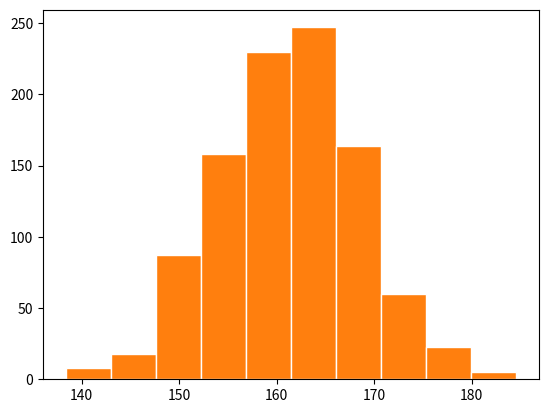

Generate this figure with matplotlib:
# Normal probability distribution - a subset of continuous probability distribution

# Properties of normal probability distribution

# Its bell shaped curve is always symmetrical
# The mean, median, and mode are exactly the same
# The distribution can be described by two values: mean (having the highest probability)
#   and standard deviation (as it goes further away from mean, its probability decreases)
# The area under the curve is always 1 (note that its curve is asymptotic to 0 because
#   the curve equalling to 1 represents the total probability of all possible outcomes, 0 means it would not likely happen)

# Empirical rule (68-95-99.7)
# Around 68% of values are within 1 standard deviation from the mean
# Around 95% of values are within 2 standard deviation from the mean
# Around 99.7% of values are within 3 standard deviation from the mean

# Standardizing the normal probability distribution with Z-score helps how many blocks away from the mean (ranging -3 to +3)
# so that we can easily make conclusions out of it (note that z-score charts get the area under the curve from the left / right
# so always try to subtract it by 1 if applicable)

# Getting the certain probability of an outcome or value (not exact), we use z-score charts

from scipy.stats import norm
import matplotlib.pyplot as plt

# cdf = cumulative distribution function (uses the concept of Z-scores) https://youtu.be/xI9ZHGOSaCg
# x=154 point of interest (finding the area under that certain curve point), loc=161 is the mean of the normal distribution, scale=7 is the standard deviation
# Finding percent of women shorter than 154 cm
shorter_than_154_cm = norm.cdf(x=154, loc=161, scale=7) # implicitly uses the concept of Z-scores
print(shorter_than_154_cm) # 0.1587 meaning there are few short women in NHANES
# Finding the percent of women taller than 154 cm
taller_than_154_cm = 1 - norm.cdf(x=154, loc=161, scale=7)
print(taller_than_154_cm) # 0.8413 meaning there are many more tall women in NHANES
# Finding the percent of women under the range of 154-157 cm
women_between_154_and_157_cm = norm.cdf(x=157, loc=161, scale=7) - norm.cdf(x=154, loc=161, scale=7)
print(women_between_154_and_157_cm) # 0.1252 meaning there are few women at that range in NHANES


# ppf = percent point function / inverse Cumulative Distribution Function (commonly use in finding values on the x-axis)
# What height are 90% of women shorter than? (What height falls below 90% of individual heights)
height_at_90_percent_shorter_than = norm.ppf(q=0.9, loc=161, scale=7)
print(height_at_90_percent_shorter_than) # 90% of women are shorter than 169.97 cm
# What height are
height_at_15_percent_shorter_than = norm.ppf(q=0.1587, loc=161, scale=7)
print(height_at_15_percent_shorter_than) # 154.00 (refer to the question "Finding the percent of women shorter than 154 cm"), it took the value back


# rvs = random variates (good for simulation / experiment of random values)
# Generate 10 random heights with a mean of 161 and standard deviation of 7
# loc = mean, scale = standard deviation, size = number of heights
ten_random_heights = norm.rvs(loc=161, scale=7, size=10)
print(ten_random_heights) # returns an array of random heights

plt.hist(ten_random_heights, bins=10, edgecolor="white")
plt.show()

one_thousand_random_heights = norm.rvs(loc=161, scale=7, size=1000)

plt.hist(one_thousand_random_heights, bins=10, edgecolor="white")
plt.show()